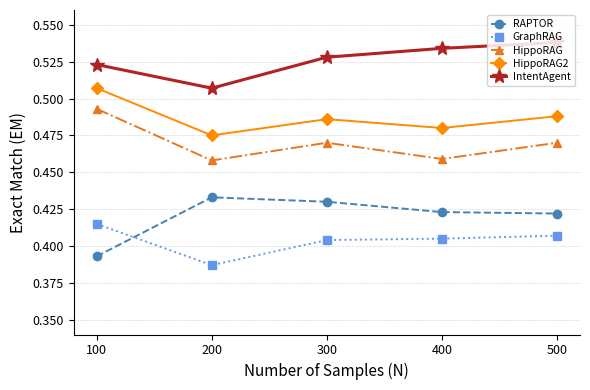

This figure's Python source: (Note: this script raises an exception after producing the figure.)
"""
Figure 5: 规模敏感性分析 — 折线图
x=样本量, y=EM (HotpotQA, Qwen3-32B)
输出: ../figures/figure5.pdf
"""
import matplotlib
matplotlib.use("Agg")
import matplotlib.pyplot as plt
import numpy as np

sample_sizes = [100, 200, 300, 400, 500]

data = {
    "RAPTOR":       ([0.393, 0.433, 0.430, 0.423, 0.422], "o",  "#4682B4", "--"),
    "GraphRAG":     ([0.415, 0.387, 0.404, 0.405, 0.407], "s",  "#6495ED", ":"),
    "HippoRAG":     ([0.493, 0.458, 0.470, 0.459, 0.470], "^",  "#E87722", "-."),
    "HippoRAG2":    ([0.507, 0.475, 0.486, 0.480, 0.488], "D",  "#FF8C00", "-"),
    "IntentAgent":  ([0.523, 0.507, 0.528, 0.534, 0.538], "*",  "#B22222", "-"),
}

fig, ax = plt.subplots(figsize=(6, 4))

for name, (vals, marker, color, ls) in data.items():
    lw = 2.2 if name == "IntentAgent" else 1.4
    ms = 10 if marker == "*" else 6
    ax.plot(sample_sizes, vals, marker=marker, color=color, linestyle=ls,
            linewidth=lw, markersize=ms, label=name, zorder=3 if name == "IntentAgent" else 2)

ax.set_xlabel("Number of Samples (N)", fontsize=11)
ax.set_ylabel("Exact Match (EM)", fontsize=11)
ax.set_xticks(sample_sizes)
ax.set_xlim(80, 520)
ax.set_ylim(0.34, 0.56)
ax.legend(fontsize=7.5, framealpha=0.85, loc="upper right", handlelength=1.5, handletextpad=0.6, borderpad=0.4, labelspacing=0.3)
ax.spines["top"].set_visible(False)
ax.spines["right"].set_visible(False)
ax.grid(axis="y", linestyle="--", linewidth=0.4, alpha=0.6)
ax.tick_params(labelsize=9)

plt.tight_layout()
plt.savefig("../figures/figure5.pdf", bbox_inches="tight", dpi=300)
print("Saved figures/figure5.pdf")
